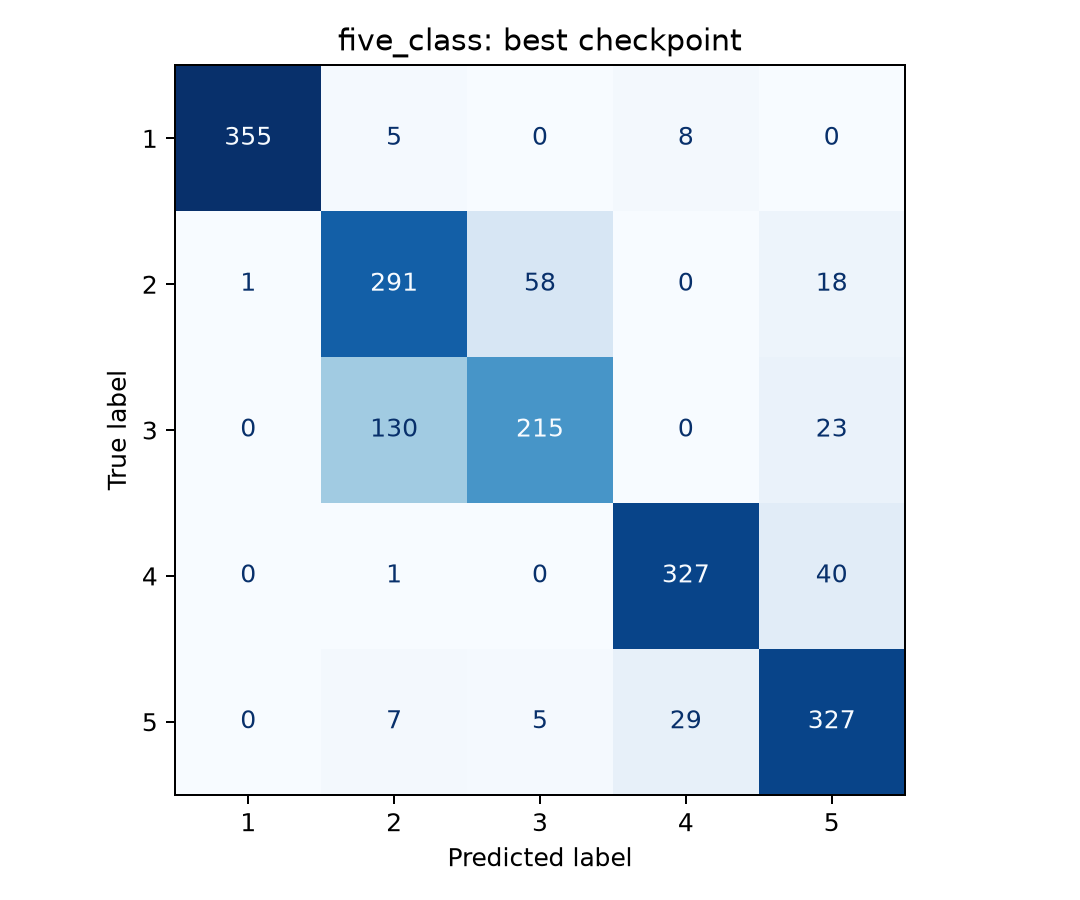

Values plotted in this chart, from the file beside it:
, pred_1, pred_2, pred_3, pred_4, pred_5
true_1, 355, 5, 0, 8, 0
true_2, 1, 291, 58, 0, 18
true_3, 0, 130, 215, 0, 23
true_4, 0, 1, 0, 327, 40
true_5, 0, 7, 5, 29, 327
